2-way image classification set "casting_data_augm" from GitHub (AdKamat2411/Manufacturing-Detection); label vocabulary: defective front, ok front.

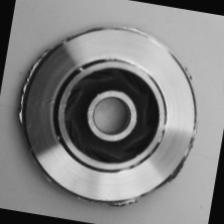
Label: defective front

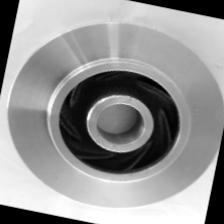
Label: ok front

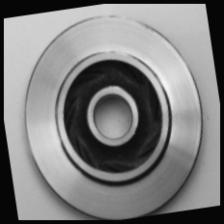
Label: ok front

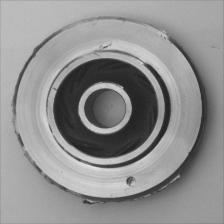
Label: defective front

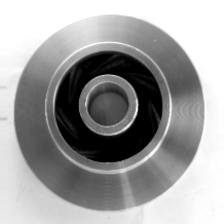
Label: ok front

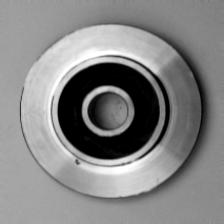
Label: defective front
